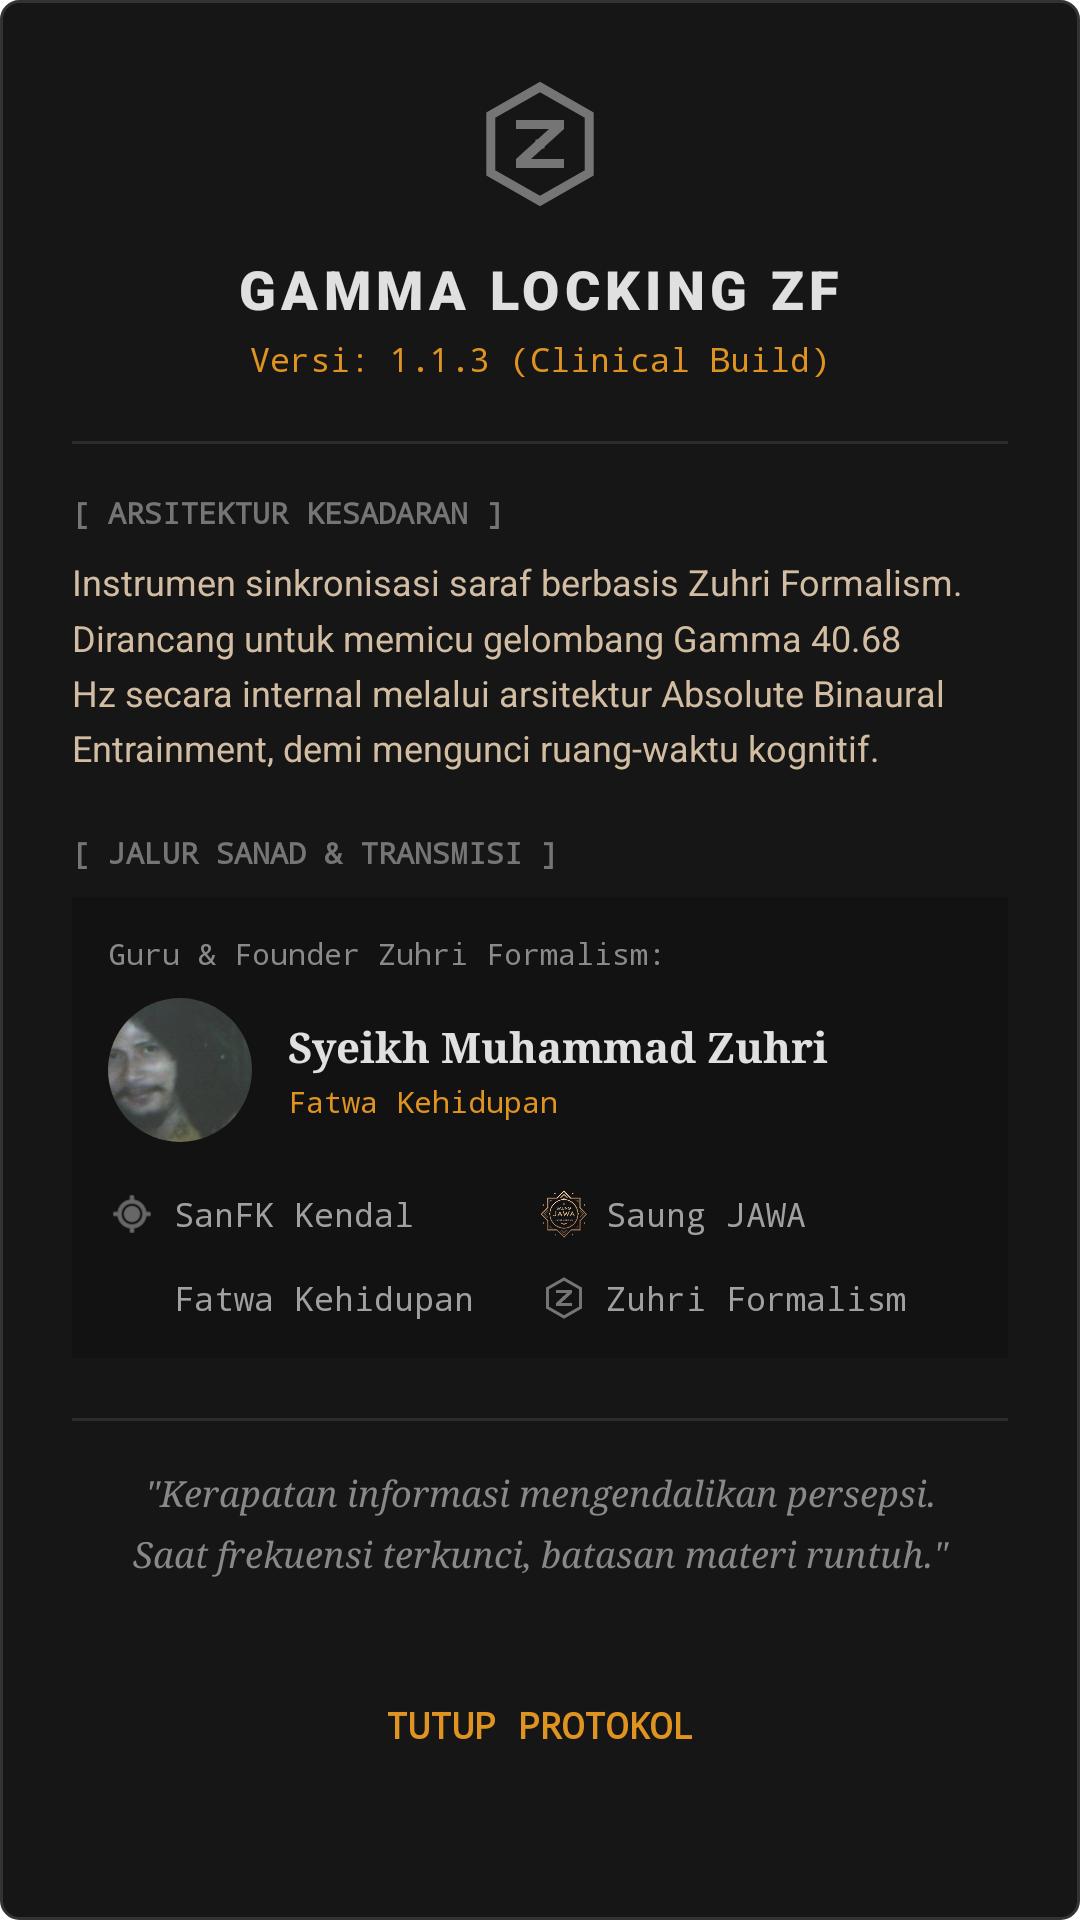

This screen was rendered from an Android layout file. Write that file and the resources it references.
<!-- AndroidManifest.xml: application theme Theme.PustakaFK -->
<!-- res/layout/activity_gammalocking.xml -->
<?xml version="1.0" encoding="utf-8"?>
<LinearLayout xmlns:android="http://schemas.android.com/apk/res/android"
    xmlns:app="http://schemas.android.com/apk/res-auto"
    android:layout_width="match_parent"
    android:layout_height="wrap_content"
    android:background="@drawable/bg_dialog_panel"
    android:orientation="vertical"
    android:padding="24dp">

    <LinearLayout
        android:layout_width="match_parent"
        android:layout_height="wrap_content"
        android:gravity="center"
        android:orientation="vertical"
        android:layout_marginBottom="20dp">

        <ImageView
            android:layout_width="48dp"
            android:layout_height="48dp"
            app:srcCompat="@drawable/ic_launcher_zf"
            android:layout_marginBottom="12dp" />

        <TextView
            android:layout_width="wrap_content"
            android:layout_height="wrap_content"
            android:text="GAMMA LOCKING ZF"
            android:textColor="#E0E0E0"
            android:textSize="18sp"
            android:fontFamily="sans-serif-black"
            android:letterSpacing="0.1" />

        <TextView
            android:layout_width="wrap_content"
            android:layout_height="wrap_content"
            android:text="Versi: 1.1.3 (Clinical Build)"
            android:textColor="#DF9320"
            android:textSize="11sp"
            android:fontFamily="monospace"
            android:layout_marginTop="4dp" />
    </LinearLayout>

    <View
        android:layout_width="match_parent"
        android:layout_height="1dp"
        android:background="#2C2C2C"
        android:layout_marginBottom="16dp" />

    <TextView
        android:layout_width="wrap_content"
        android:layout_height="wrap_content"
        android:text="[ ARSITEKTUR KESADARAN ]"
        android:textColor="#757575"
        android:textSize="10sp"
        android:fontFamily="monospace"
        android:textStyle="bold"
        android:layout_marginBottom="8dp" />

    <TextView
        android:layout_width="match_parent"
        android:layout_height="wrap_content"
        android:text="Instrumen sinkronisasi saraf berbasis Zuhri Formalism. Dirancang untuk memicu gelombang Gamma 40.68 Hz secara internal melalui arsitektur Absolute Binaural Entrainment, demi mengunci ruang-waktu kognitif."
        android:textColor="#D2BDA3"
        android:textSize="12sp"
        android:lineSpacingMultiplier="1.3"
        android:fontFamily="sans-serif"
        android:layout_marginBottom="20dp" />

    <TextView
        android:layout_width="wrap_content"
        android:layout_height="wrap_content"
        android:text="[ JALUR SANAD &amp; TRANSMISI ]"
        android:textColor="#757575"
        android:textSize="10sp"
        android:fontFamily="monospace"
        android:textStyle="bold"
        android:layout_marginBottom="8dp" />

    <LinearLayout
        android:layout_width="match_parent"
        android:layout_height="wrap_content"
        android:orientation="vertical"
        android:background="#121212"
        android:padding="12dp"
        android:layout_marginBottom="20dp">

        <TextView
            android:layout_width="match_parent"
            android:layout_height="wrap_content"
            android:text="Guru &amp; Founder Zuhri Formalism:"
            android:textColor="#8A8A8A"
            android:textSize="10sp"
            android:fontFamily="monospace"
            android:layout_marginBottom="8dp" />

        <LinearLayout
            android:layout_width="match_parent"
            android:layout_height="wrap_content"
            android:orientation="horizontal"
            android:gravity="center_vertical"
            android:layout_marginBottom="16dp">

            <ImageView
                android:id="@+id/imgFotoAbah"
                android:layout_width="48dp"
                android:layout_height="48dp"
                android:layout_marginEnd="12dp"
                android:background="@drawable/bg_circle_mask"
                android:clipToOutline="true"
                android:scaleType="centerCrop"
                app:srcCompat="@drawable/profil_abah" />

            <LinearLayout
                android:layout_width="wrap_content"
                android:layout_height="wrap_content"
                android:orientation="vertical">

                <TextView
                    android:layout_width="wrap_content"
                    android:layout_height="wrap_content"
                    android:text="Syeikh Muhammad Zuhri"
                    android:textColor="#E0E0E0"
                    android:textSize="14sp"
                    android:fontFamily="serif"
                    android:textStyle="bold" />

                <TextView
                    android:layout_width="wrap_content"
                    android:layout_height="wrap_content"
                    android:text="Fatwa Kehidupan"
                    android:textColor="#DF9320"
                    android:textSize="10sp"
                    android:fontFamily="monospace"
                    android:layout_marginTop="2dp" />
            </LinearLayout>
        </LinearLayout>

        <LinearLayout
            android:layout_width="match_parent"
            android:layout_height="wrap_content"
            android:orientation="vertical">

            <LinearLayout
                android:layout_width="match_parent"
                android:layout_height="wrap_content"
                android:orientation="horizontal"
                android:weightSum="2"
                android:layout_marginBottom="12dp">

                <LinearLayout
                    android:id="@+id/linkSanFK"
                    android:layout_width="0dp"
                    android:layout_weight="1"
                    android:layout_height="wrap_content"
                    android:orientation="horizontal"
                    android:gravity="center_vertical"
                    android:background="?android:attr/selectableItemBackground"
                    android:clickable="true"
                    android:focusable="true">
                    <ImageView
                        android:layout_width="16dp"
                        android:layout_height="16dp"
                        android:src="@android:drawable/ic_menu_mylocation"
                        android:tint="#A0A0A0"/>
                    <TextView
                        android:layout_width="wrap_content"
                        android:layout_height="wrap_content"
                        android:text="SanFK Kendal"
                        android:textColor="#A0A0A0"
                        android:textSize="11sp"
                        android:fontFamily="monospace"
                        android:layout_marginStart="6dp"/>
                </LinearLayout>

                <LinearLayout
                    android:id="@+id/linkSaung"
                    android:layout_width="0dp"
                    android:layout_weight="1"
                    android:layout_height="wrap_content"
                    android:orientation="horizontal"
                    android:gravity="center_vertical"
                    android:background="?android:attr/selectableItemBackground"
                    android:clickable="true"
                    android:focusable="true">
                    <ImageView
                        android:layout_width="16dp"
                        android:layout_height="16dp"
                        app:srcCompat="@drawable/logo_saung"/>
                    <TextView
                        android:layout_width="wrap_content"
                        android:layout_height="wrap_content"
                        android:text="Saung JAWA"
                        android:textColor="#A0A0A0"
                        android:textSize="11sp"
                        android:fontFamily="monospace"
                        android:layout_marginStart="6dp"/>
                </LinearLayout>
            </LinearLayout>

            <LinearLayout
                android:layout_width="match_parent"
                android:layout_height="wrap_content"
                android:orientation="horizontal"
                android:weightSum="2">

                <LinearLayout
                    android:id="@+id/linkFB"
                    android:layout_width="0dp"
                    android:layout_weight="1"
                    android:layout_height="wrap_content"
                    android:orientation="horizontal"
                    android:gravity="center_vertical"
                    android:background="?android:attr/selectableItemBackground"
                    android:clickable="true"
                    android:focusable="true">
                    <ImageView
                        android:layout_width="16dp"
                        android:layout_height="16dp"
                        app:srcCompat="@drawable/logo_fb"/>
                    <TextView
                        android:layout_width="wrap_content"
                        android:layout_height="wrap_content"
                        android:text="Fatwa Kehidupan"
                        android:textColor="#A0A0A0"
                        android:textSize="11sp"
                        android:fontFamily="monospace"
                        android:layout_marginStart="6dp"/>
                </LinearLayout>

                <LinearLayout
                    android:id="@+id/linkZF"
                    android:layout_width="0dp"
                    android:layout_weight="1"
                    android:layout_height="wrap_content"
                    android:orientation="horizontal"
                    android:gravity="center_vertical"
                    android:background="?android:attr/selectableItemBackground"
                    android:clickable="true"
                    android:focusable="true">
                    <ImageView
                        android:layout_width="16dp"
                        android:layout_height="16dp"
                        app:srcCompat="@drawable/ic_launcher_zf"/>
                    <TextView
                        android:layout_width="wrap_content"
                        android:layout_height="wrap_content"
                        android:text="Zuhri Formalism"
                        android:textColor="#A0A0A0"
                        android:textSize="11sp"
                        android:fontFamily="monospace"
                        android:layout_marginStart="6dp"/>
                </LinearLayout>
            </LinearLayout>
        </LinearLayout>
    </LinearLayout>

    <View
        android:layout_width="match_parent"
        android:layout_height="1dp"
        android:background="#2C2C2C"
        android:layout_marginBottom="16dp" />

    <TextView
        android:layout_width="match_parent"
        android:layout_height="wrap_content"
        android:text="&quot;Kerapatan informasi mengendalikan persepsi. Saat frekuensi terkunci, batasan materi runtuh.&quot;"
        android:textColor="#888888"
        android:textSize="12sp"
        android:textStyle="italic"
        android:fontFamily="serif"
        android:gravity="center"
        android:lineSpacingMultiplier="1.4"
        android:layout_marginBottom="24dp"
        android:paddingStart="16dp"
        android:paddingEnd="16dp"/>

    <Button
        android:id="@+id/btnCloseAbout"
        android:layout_width="match_parent"
        android:layout_height="50dp"
        android:text="TUTUP PROTOKOL"
        android:textColor="#DF9320"
        android:backgroundTint="#0F0F0F"
        android:textSize="12sp"
        android:fontFamily="monospace"
        android:textStyle="bold"
        style="?android:attr/borderlessButtonStyle" />

</LinearLayout>
<!-- resources referenced by this layout -->
<resources>
  <!-- drawable bg_circle_mask (drawable) -->
  <?xml version="1.0" encoding="utf-8"?>
  <shape xmlns:android="http://schemas.android.com/apk/res/android"
      android:shape="oval">
      <solid android:color="#0A0A0A" />
  </shape>
  <!-- drawable bg_dialog_panel (drawable) -->
  <?xml version="1.0" encoding="utf-8"?>
  <shape xmlns:android="http://schemas.android.com/apk/res/android">
      <solid android:color="#161616" />
      
      <stroke android:width="1dp" android:color="#333333" />
      
      <corners android:radius="6dp" />
  </shape>
  <!-- drawable ic_launcher_zf (drawable) -->
  <?xml version="1.0" encoding="utf-8"?>
  <vector xmlns:android="http://schemas.android.com/apk/res/android"
      android:width="24dp"
      android:height="24dp"
      android:viewportWidth="24"
      android:viewportHeight="24">
      
      <path 
          android:strokeColor="#757575" 
          android:strokeWidth="1.5" 
          android:pathData="M12,2.5 l8.2,4.7 v9.6 l-8.2,4.7 l-8.2,-4.7 v-9.6 z"/>
          
      <path 
          android:fillColor="#757575" 
          android:pathData="M8,8 h8 v1.5 l-5.5,5 h5.5 v1.5 h-8 v-1.5 l5.5,-5 h-5.5 z"/>
          
      <path 
          android:fillColor="#757575" 
          android:pathData="M11.25,11.25 h1.5 v1.5 h-1.5 z"/>
  </vector>
  <!-- drawable logo_saung: png bitmap (drawable, 47817 bytes) -->
  <!-- drawable profil_abah: jpg bitmap (drawable, 20052 bytes) -->
  <style name="Theme.PustakaFK" parent="Theme.MaterialComponents.Light.NoActionBar">
          <item name="colorPrimary">@color/primary</item>
          <item name="colorPrimaryDark">@color/primary_dark</item>
          <item name="colorAccent">@color/accent_teal</item>
          <item name="android:windowBackground">@color/bg_main</item>
          <item name="colorOnPrimary">@color/text_on_dark</item>
          <item name="colorSurface">@color/timeline_pil_bg</item>
          <item name="colorOnSurface">@color/text_primary</item>
          <item name="android:statusBarColor">@color/primary_dark</item>
          <item name="android:windowLightStatusBar">false</item>
      </style>
  <color name="primary">#6B4226</color>
  <color name="primary_dark">#2A1810</color>
  <color name="accent_teal">#B8803A</color>
  <color name="bg_main">#FFFFFF</color>
  <color name="text_on_dark">#FFFFFF</color>
  <color name="timeline_pil_bg">#F7EEDD</color>
  <color name="text_primary">#3E2A1C</color>
</resources>
